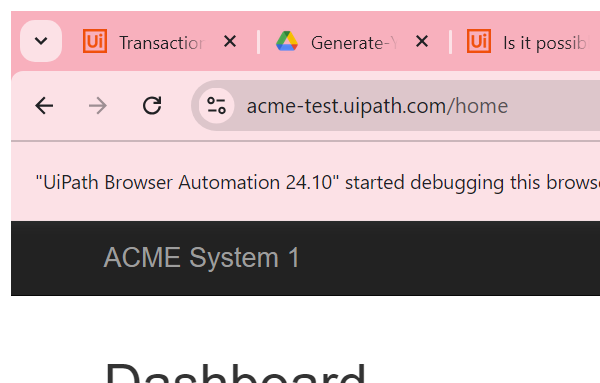
Task: The Performer processes all the transactions loaded by the Dispatcher to the queue.
Workflow: System1_Close

Step 1: Attach Browser 'chrome.exe ACME' in window 'ACME System 1 - Dashboard' (chrome.exe)

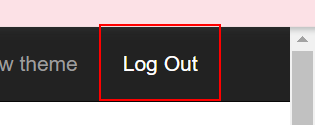
Step 2: click on the link 'Log Out'
